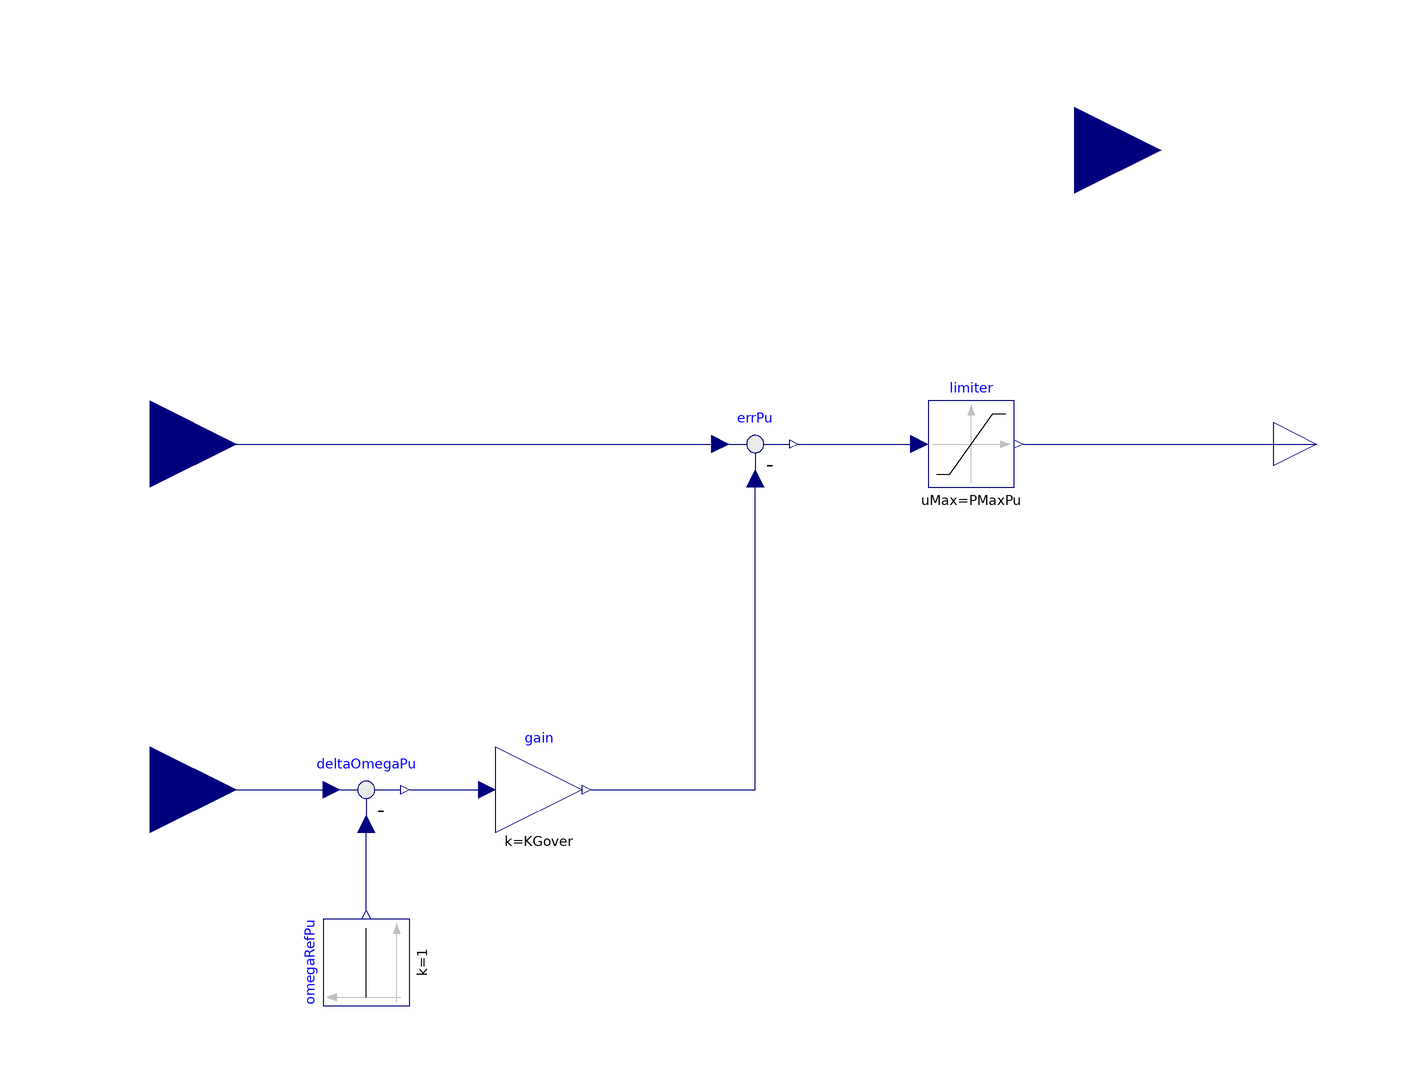

Above is the diagram view of the following Modelica model: its components placed by their Placement annotations and its connect equations drawn as lines.

block GoverProportional "Simple proportional governor"
  extends Controls.BaseClasses.BaseControllerFramework;

  parameter SI.PerUnit KGover "Mechanical power sensitivity to frequency";
  parameter SI.PerUnit PMaxPu = 1 "Maximum mechanical power p.u.";
  parameter SI.PerUnit PMinPu = 0 "Minimum mechanical power p.u.";
  parameter SI.PerUnit PPuStart = 1 "Required start value of PPu when fixInitialControlledVariable = true" annotation(
  Dialog(enable = fixInitialControlledVariable));
  parameter SI.PerUnit oversaturationPu = 0.1 "abs(u-usat)/(Vmax-Vmin) in case of saturated initial condition" annotation(
  Dialog(enable = fixInitialControlledVariable));
  final parameter Real delta = (limiter.uMax-limiter.uMin)*oversaturationPu "Actuator saturation margin";

  outer PowerGrids.Electrical.System systemPowerGrids "Reference to system object";

  Modelica.Blocks.Interfaces.RealInput PmRefPu "Reference frequency/load input [pu]" annotation(
    Placement(visible = true, transformation(origin = {-140, 50}, extent = {{-20, -20}, {20, 20}}, rotation = 0), iconTransformation(origin = {-100, 40}, extent = {{-20, -20}, {20, 20}}, rotation = 0)));
  Modelica.Blocks.Interfaces.RealInput omegaPu "Frequency [pu]" annotation(
    Placement(visible = true, transformation(origin = {-140, -30}, extent = {{-20, -20}, {20, 20}}, rotation = 0), iconTransformation(origin = {-100, -40}, extent = {{-20, -20}, {20, 20}}, rotation = 0)));
  Modelica.Blocks.Interfaces.RealOutput PMechPu "Mechanical turbine power [pu]" annotation(
    Placement(visible = true, transformation(origin = {130,50}, extent = {{-10, -10}, {10, 10}}, rotation = 0), iconTransformation(origin = {100, 3.55271e-15}, extent = {{-20, -20}, {20, 20}}, rotation = 0)));

  Modelica.Blocks.Math.Feedback errPu annotation(
    Placement(visible = true, transformation(origin = {0, 50}, extent = {{-10, -10}, {10, 10}}, rotation = 0)));
  Modelica.Blocks.Math.Feedback deltaOmegaPu annotation(
    Placement(visible = true, transformation(origin = {-90, -30}, extent = {{-10, -10}, {10, 10}}, rotation = 0)));
  Modelica.Blocks.Sources.Constant omegaRefPu(k = 1)  annotation(
    Placement(visible = true, transformation(origin = {-90, -70}, extent = {{-10, -10}, {10, 10}}, rotation = 90)));
  Modelica.Blocks.Math.Gain gain(k = KGover)  annotation(
    Placement(visible = true, transformation(origin = {-50, -30}, extent = {{-10, -10}, {10, 10}}, rotation = 0)));
  Modelica.Blocks.Nonlinear.Limiter limiter(uMax=PMaxPu, uMin=PMinPu)
    annotation (Placement(visible=true, transformation(
        origin={50,50},
        extent={{-10,-10},{10,10}},
        rotation=0)));
  Modelica.Blocks.Interfaces.RealInput PPu "Generator Active Power p.u." annotation(
    Placement(visible = true, transformation(origin = {74, 118}, extent = {{-20, -20}, {20, 20}}, rotation = 0), iconTransformation(origin = {60, -100}, extent = {{-20, -20}, {20, 20}}, rotation = 90)));
initial equation
  /* The following equation could be written as
 
     if fixInitialControlledVariable then
       if limiter.u > limiter.uMax then
         limiter.u = limiter.uMax + delta;
       elseif limiter.u < limiter.uMin then
         limiter.u = limiter.uMin - delta;
       else
         PPu = PPuStart;
      end if;
      
      However, we need to use homotopy with a simplified linear model, to
      avoid the need of explicitly initializing all the internal controller
      variables. This is only possible by writing those equations in implicit form
  */
  if fixInitialControlledVariable then
    0 = homotopy(
      actual = if limiter.u > limiter.uMax then limiter.u - (limiter.uMax + delta)
               else if limiter.u < limiter.uMin then limiter.u - (limiter.uMin - delta)
               else PPu - PPuStart,
      simplified = PPu - PPuStart);
  end if;
equation
  connect(omegaRefPu.y, deltaOmegaPu.u2) annotation(
    Line(points = {{-90, -58}, {-90, -58}, {-90, -38}, {-90, -38}}, color = {0, 0, 127}));
  connect(PmRefPu, errPu.u1) annotation(
    Line(points = {{-140, 50}, {-8, 50}}, color = {0, 0, 127}));
  connect(omegaPu, deltaOmegaPu.u1) annotation(
    Line(points = {{-140, -30}, {-100, -30}, {-100, -30}, {-98, -30}}, color = {0, 0, 127}));
  connect(deltaOmegaPu.y, gain.u) annotation(
    Line(points = {{-80, -30}, {-64, -30}, {-64, -30}, {-62, -30}}, color = {0, 0, 127}));
  connect(gain.y, errPu.u2) annotation(
    Line(points = {{-38, -30}, {0, -30}, {0, 42}, {0, 42}}, color = {0, 0, 127}));
  connect(errPu.y, limiter.u) annotation(
    Line(points = {{10, 50}, {36, 50}, {36, 50}, {38, 50}}, color = {0, 0, 127}));
  connect(limiter.y, PMechPu) annotation(
    Line(points = {{62, 50}, {124, 50}, {124, 50}, {130, 50}}, color = {0, 0, 127}));
  annotation(
    Icon(coordinateSystem(grid = {0.1, 0.1}, initialScale = 0.1), graphics = {Rectangle(origin = {-1, -1}, extent = {{-99, 101}, {101, -99}}), Text(origin = {37, -9}, extent = {{-105, 67}, {31, -47}}, textString = "GOV
PROP"), Text(origin = {0, 120}, lineColor = {0, 0, 255}, extent = {{-80, 12}, {80, -12}}, textString = "%name")}),
    Diagram(coordinateSystem(extent = {{-200, -100}, {200, 100}})),
  Documentation(info = "<html><head></head><body><p>The class implements a model of a simple proportional governor with saturation.</p>
<p>If <code>fixInitialControlledVariable = true</code>, an initial equation is added to ensure that the mechanical power output <code>PMechPu</code> is equal to its start value <code>PMechPuStart</code>. In order to fulfill this condition, the initial value of the reference signal should be free, so that the Modelica tool can back-compute it automatically. For this purpose, the <a href=\"modelica://PowerGrids.Controls.FreeOffset\">PowerGrids.Controls.FreeOffset</a> block should be used to generate the reference signal to be connected to the <code>VrefPu</code> input.</p>
<p>In case the condition <code>PMechPu = PMechPuStart</code> cannot be fulfilled without violating the controller saturations, then an alternative initial condition is enforced, which prescribes the saturation block input so as to obtain a certain degree of oversaturation <code>oversaturationPu</code>. This allows to back-compute a unique initial value of the reference signal, which is of course dependent on <code>oversaturationPu</code> and hence somewhat arbitrary.</p>
</body></html>"));
end GoverProportional;